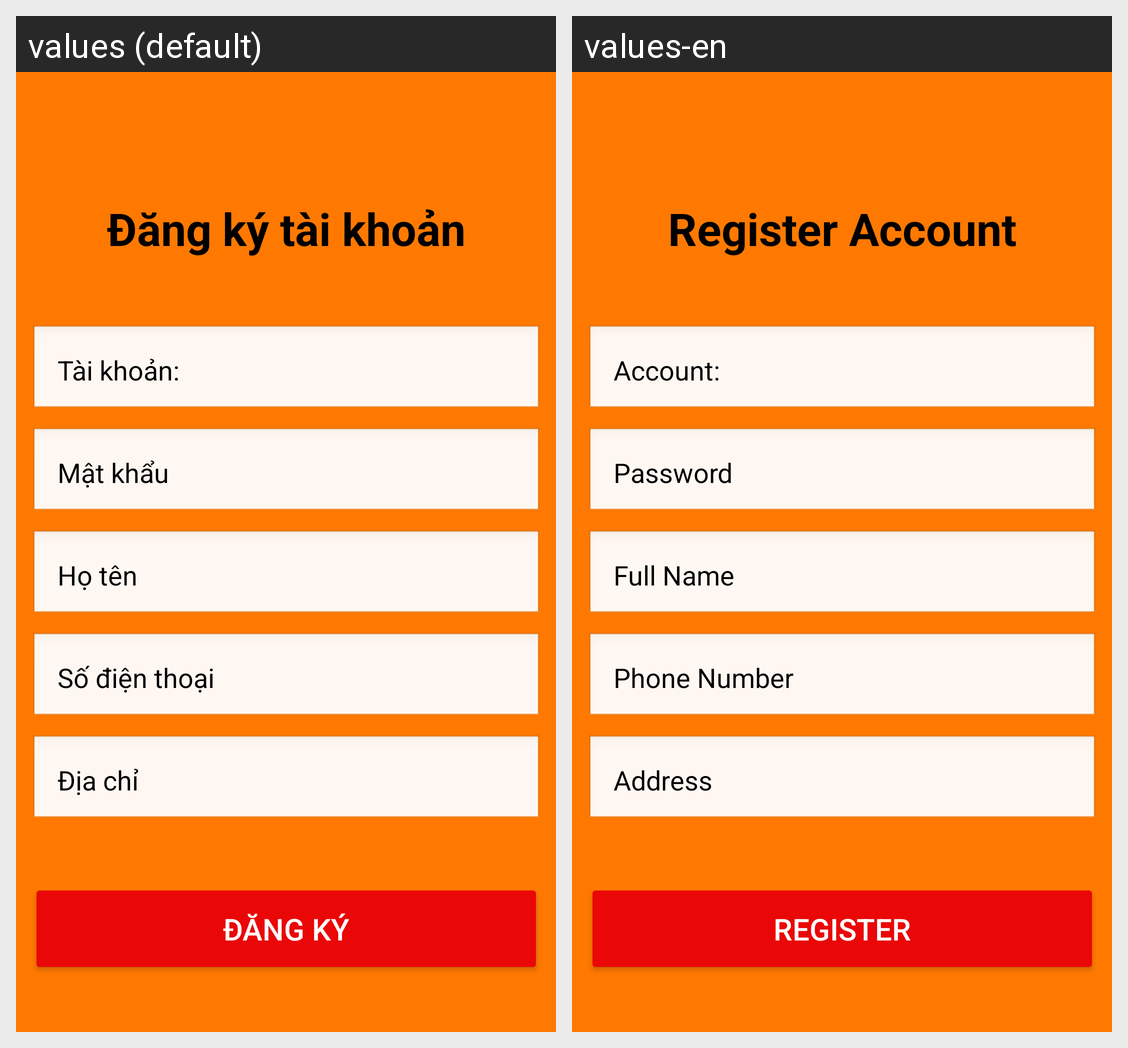

For this localized Android screen grid, give each drawn string resource with its value in every locale shown.
Android screen res/layout/dangky.xml rendered under 2 locales, left to right: values (default), values-en. Device: Nexus 5 (rendered at 1080×1920; each locale shown at half size, 540×960, under a caption strip naming it); theme Theme.MyApplication.
Strings drawn on this screen, with the default value and each locale's value (text and hints the layout hard-codes, and strings that could not be matched under every locale, appear in the picture but are not listed):

dang_ky_tai_khoan
  values: Đăng ký tài khoản
  values-en: Register Account

tai_khoan
  values: Tài khoản:
  values-en: Account:

mat_khau
  values: Mật khẩu
  values-en: Password

ho_ten
  values: Họ tên
  values-en: Full Name

so_dien_thoai
  values: Số điện thoại
  values-en: Phone Number

dia_chi
  values: Địa chỉ
  values-en: Address

dang_ky
  values: Đăng ký
  values-en: Register
